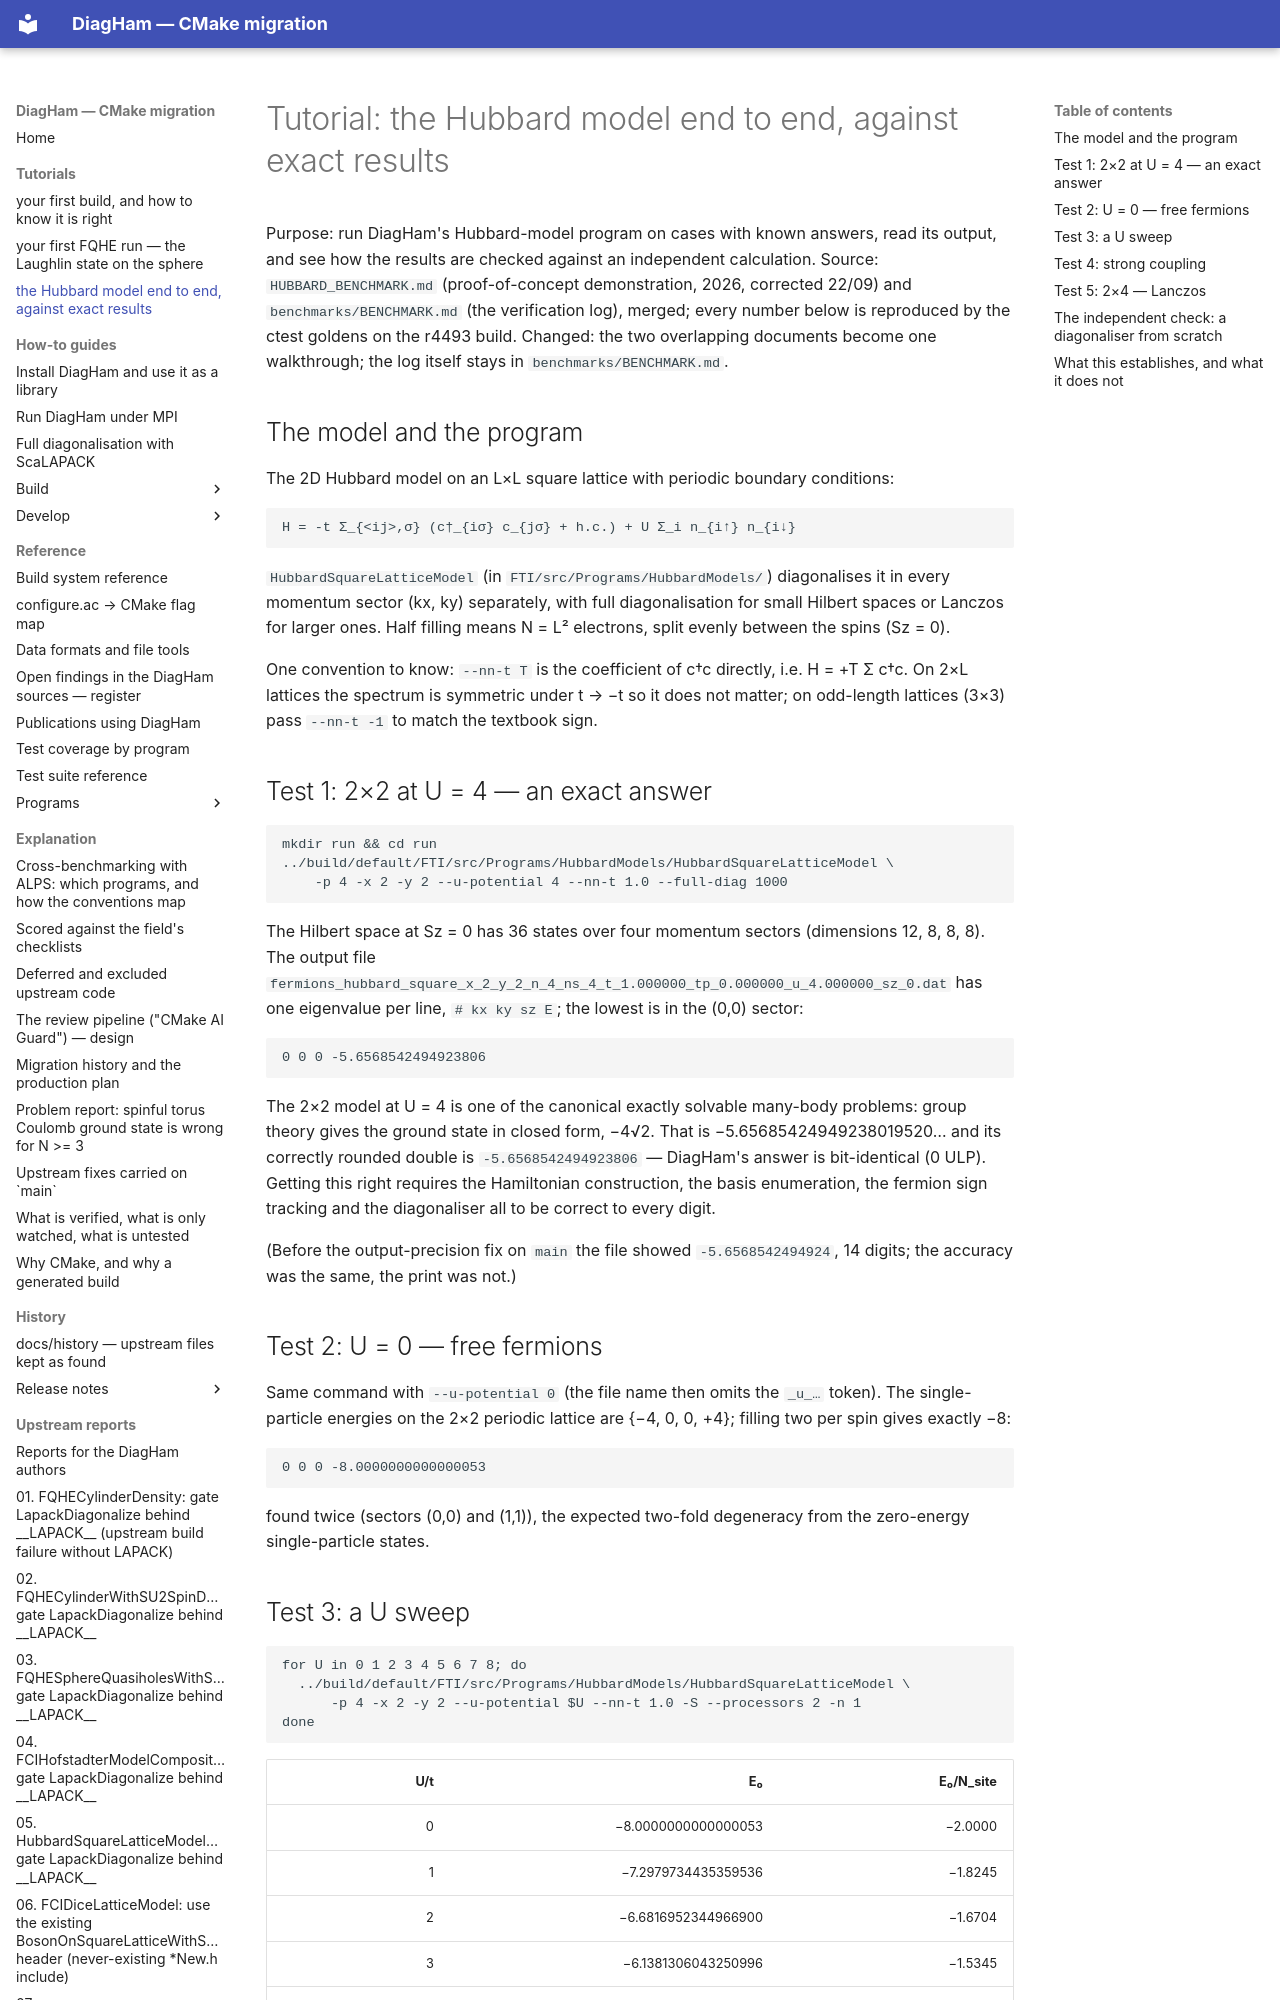

repository: PaulWatford/diagham-cmake-poc · page: tutorials/hubbard-walkthrough/index.html · generator: mkdocs

# Tutorial: the Hubbard model end to end, against exact results

Purpose: run DiagHam's Hubbard-model program on cases with known answers, read its output, and see how the results are checked against an independent calculation.
Source: `HUBBARD_BENCHMARK.md` (proof-of-concept demonstration, 2026, corrected 22/09) and `benchmarks/BENCHMARK.md` (the verification log), merged; every number below is reproduced by the ctest goldens on the r4493 build. Changed: the two overlapping documents become one walkthrough; the log itself stays in `benchmarks/BENCHMARK.md`.

## The model and the program

The 2D Hubbard model on an L×L square lattice with periodic boundary
conditions:

```
H = -t Σ_{<ij>,σ} (c†_{iσ} c_{jσ} + h.c.) + U Σ_i n_{i↑} n_{i↓}
```

`HubbardSquareLatticeModel` (in `FTI/src/Programs/HubbardModels/`)
diagonalises it in every momentum sector (kx, ky) separately, with full
diagonalisation for small Hilbert spaces or Lanczos for larger ones. Half
filling means N = L² electrons, split evenly between the spins (Sz = 0).

One convention to know: `--nn-t T` is the coefficient of c†c directly, i.e.
H = +T Σ c†c. On 2×L lattices the spectrum is symmetric under t → −t so it
does not matter; on odd-length lattices (3×3) pass `--nn-t -1` to match the
textbook sign.
